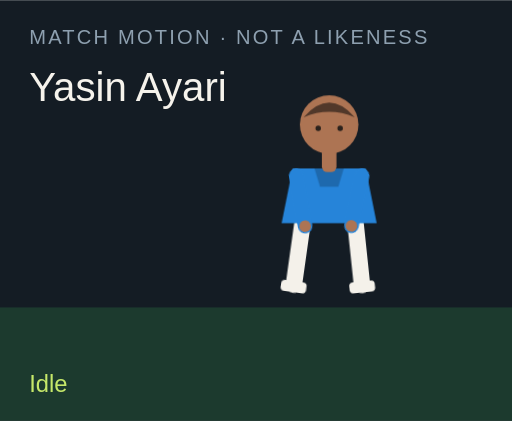
t = 0.00 s
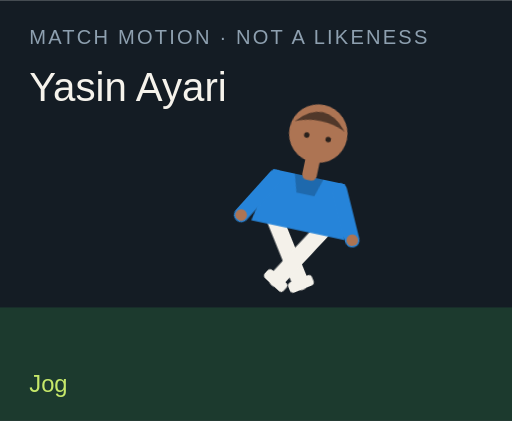
t = 1.50 s
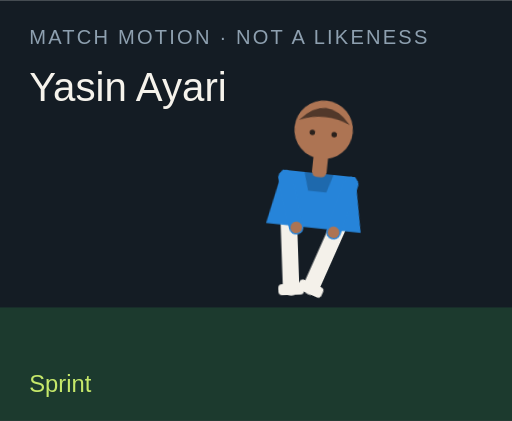
t = 3.00 s
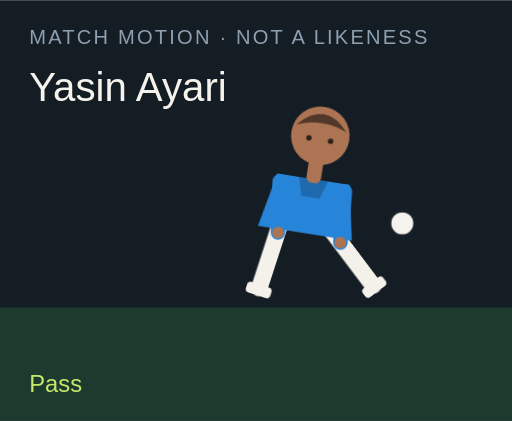
t = 4.50 s
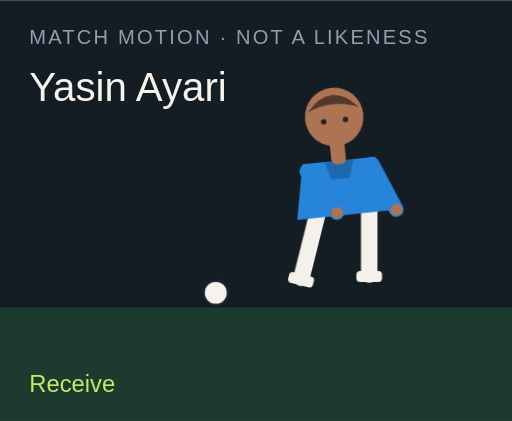
t = 6.00 s
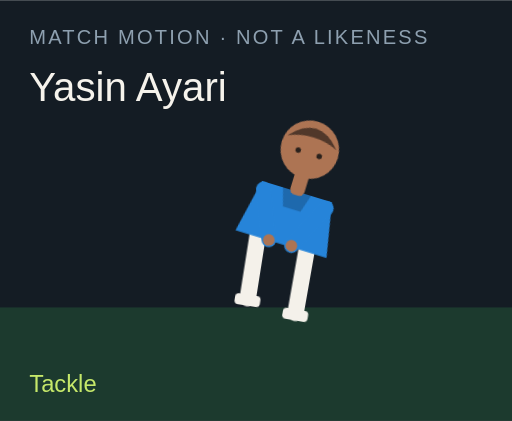
t = 7.50 s

The animated SVG that drew these frames (rendered in a browser with its animation timeline set to each time). Animation: 18 CSS @keyframes rules; one cycle of 9.00 s, repeats indefinitely.

<?xml version="1.0" encoding="UTF-8"?>
<svg xmlns="http://www.w3.org/2000/svg" viewBox="0 0 280 230" role="img">
  <style>@media (prefers-reduced-motion: reduce){animate,animateTransform{display:none}}</style>
  <rect width="280" height="230" fill="#141c24"/>
  <rect y="168" width="280" height="62" fill="#1c3a2e"/>
  <text x="16" y="24" fill="#8ea0b0" font-family="Arial,sans-serif" font-size="11" letter-spacing="1.2">MATCH MOTION · NOT A LIKENESS</text>
  <text x="16" y="55" fill="#f6f3ec" font-family="Impact,sans-serif" font-size="22">Yasin Ayari</text>
  <circle r="7" fill="#f6f3ec" stroke="#172028" stroke-width="2" id="motion-19958" cx="150" cy="160" opacity="0">
    
    
    
  </circle>
  <g transform="translate(132 40)">
    <g id="motion-19980" transform="rotate(0 48 90)">
      
      <g id="motion-19982" transform="translate(0 0)">
        
        <g transform="translate(34 78)"><g id="motion-19984" transform="rotate(8)"><path d="M0 0 V38" stroke="#f4f1ea" stroke-width="9" stroke-linecap="round"/><rect x="-7" y="36" width="14" height="6" rx="2" fill="#f4f1ea"/></g></g>
        <g transform="translate(62 78)"><g id="motion-19986" transform="rotate(-6)"><path d="M0 0 V38" stroke="#f4f1ea" stroke-width="9" stroke-linecap="round"/><rect x="-7" y="36" width="14" height="6" rx="2" fill="#f4f1ea"/></g></g>
        <path d="M28 52 h40 l6 30 H22 Z" fill="#2684d9"/>
        <path d="M40 52 h16 l-3 10 H43 Z" fill="#000" opacity=".2"/>
        <g transform="translate(30 56)"><g id="motion-19988" transform="rotate(-10)"><path d="M0 0 V28" stroke="#2684d9" stroke-width="8" stroke-linecap="round"/><circle cx="0" cy="28" r="3.2" fill="#ad7453"/></g></g>
        <g transform="translate(66 56)"><g id="motion-19990" transform="rotate(12)"><path d="M0 0 V28" stroke="#2684d9" stroke-width="8" stroke-linecap="round"/><circle cx="0" cy="28" r="3.2" fill="#ad7453"/></g></g>
        <rect x="44" y="40" width="8" height="14" rx="3" fill="#ad7453"/>
        <circle cx="48" cy="28" r="16" fill="#ad7453"/>
        <path d="M34 24 Q48 8 62 24 Q48 18 34 24" fill="#51382a"/>
        <circle cx="42" cy="30" r="1.5" fill="#2a211c"/><circle cx="54" cy="30" r="1.5" fill="#2a211c"/>
      </g>
    </g>
  </g>
  <text x="16" y="214" fill="#c6e86a" font-family="Arial,sans-serif" font-size="13" opacity="1" id="motion-19962">Idle</text><text x="16" y="214" fill="#c6e86a" font-family="Arial,sans-serif" font-size="13" opacity="0" id="motion-19964">Jog</text><text x="16" y="214" fill="#c6e86a" font-family="Arial,sans-serif" font-size="13" opacity="0" id="motion-19966">Sprint</text><text x="16" y="214" fill="#c6e86a" font-family="Arial,sans-serif" font-size="13" opacity="0" id="motion-19968">Dribble</text><text x="16" y="214" fill="#c6e86a" font-family="Arial,sans-serif" font-size="13" opacity="0" id="motion-19970">Pass</text><text x="16" y="214" fill="#c6e86a" font-family="Arial,sans-serif" font-size="13" opacity="0" id="motion-19972">Shoot</text><text x="16" y="214" fill="#c6e86a" font-family="Arial,sans-serif" font-size="13" opacity="0" id="motion-19974">Receive</text><text x="16" y="214" fill="#c6e86a" font-family="Arial,sans-serif" font-size="13" opacity="0" id="motion-19976">Tackle</text><text x="16" y="214" fill="#c6e86a" font-family="Arial,sans-serif" font-size="13" opacity="0" id="motion-19978">Arms wide</text>
<style>@keyframes track-19959{0%{cx:150px}11.1%{cx:156px}22.2%{cx:164px}33.300000000000004%{cx:142px}44.4%{cx:190px}55.60000000000001%{cx:250px}66.7%{cx:118px}77.8%{cx:150px}88.9%{cx:150px}100%{cx:150px}}@keyframes track-19960{0%{cy:160px}11.1%{cy:158px}22.2%{cy:154px}33.300000000000004%{cy:156px}44.4%{cy:148px}55.60000000000001%{cy:96px}66.7%{cy:160px}77.8%{cy:160px}88.9%{cy:160px}100%{cy:160px}}@keyframes track-19961{0%{opacity:0}11.1%{opacity:0}22.2%{opacity:0}33.300000000000004%{opacity:1}44.4%{opacity:1}55.60000000000001%{opacity:1}66.7%{opacity:1}77.8%{opacity:0}88.9%{opacity:0}100%{opacity:0}}@keyframes track-19963{0%{opacity:1}11.1%{opacity:0}22.2%{opacity:0}33.300000000000004%{opacity:0}44.4%{opacity:0}55.60000000000001%{opacity:0}66.7%{opacity:0}77.8%{opacity:0}88.9%{opacity:0}100%{opacity:1}}@keyframes track-19965{0%{opacity:0}11.1%{opacity:1}22.2%{opacity:0}33.300000000000004%{opacity:0}44.4%{opacity:0}55.60000000000001%{opacity:0}66.7%{opacity:0}77.8%{opacity:0}88.9%{opacity:0}100%{opacity:0}}@keyframes track-19967{0%{opacity:0}11.1%{opacity:0}22.2%{opacity:1}33.300000000000004%{opacity:0}44.4%{opacity:0}55.60000000000001%{opacity:0}66.7%{opacity:0}77.8%{opacity:0}88.9%{opacity:0}100%{opacity:0}}@keyframes track-19969{0%{opacity:0}11.1%{opacity:0}22.2%{opacity:0}33.300000000000004%{opacity:1}44.4%{opacity:0}55.60000000000001%{opacity:0}66.7%{opacity:0}77.8%{opacity:0}88.9%{opacity:0}100%{opacity:0}}@keyframes track-19971{0%{opacity:0}11.1%{opacity:0}22.2%{opacity:0}33.300000000000004%{opacity:0}44.4%{opacity:1}55.60000000000001%{opacity:0}66.7%{opacity:0}77.8%{opacity:0}88.9%{opacity:0}100%{opacity:0}}@keyframes track-19973{0%{opacity:0}11.1%{opacity:0}22.2%{opacity:0}33.300000000000004%{opacity:0}44.4%{opacity:0}55.60000000000001%{opacity:1}66.7%{opacity:0}77.8%{opacity:0}88.9%{opacity:0}100%{opacity:0}}@keyframes track-19975{0%{opacity:0}11.1%{opacity:0}22.2%{opacity:0}33.300000000000004%{opacity:0}44.4%{opacity:0}55.60000000000001%{opacity:0}66.7%{opacity:1}77.8%{opacity:0}88.9%{opacity:0}100%{opacity:0}}@keyframes track-19977{0%{opacity:0}11.1%{opacity:0}22.2%{opacity:0}33.300000000000004%{opacity:0}44.4%{opacity:0}55.60000000000001%{opacity:0}66.7%{opacity:0}77.8%{opacity:1}88.9%{opacity:0}100%{opacity:0}}@keyframes track-19979{0%{opacity:0}11.1%{opacity:0}22.2%{opacity:0}33.300000000000004%{opacity:0}44.4%{opacity:0}55.60000000000001%{opacity:0}66.7%{opacity:0}77.8%{opacity:0}88.9%{opacity:1}100%{opacity:0}}@keyframes track-19981{0%{transform:rotate(0deg)}11.1%{transform:rotate(8deg)}22.2%{transform:rotate(16deg)}33.300000000000004%{transform:rotate(6deg)}44.4%{transform:rotate(4deg)}55.60000000000001%{transform:rotate(14deg)}66.7%{transform:rotate(-6deg)}77.8%{transform:rotate(34deg)}88.9%{transform:rotate(0deg)}100%{transform:rotate(0deg)}}@keyframes track-19983{0%{transform:translate(0px,0px)}11.1%{transform:translate(0px,-3px)}22.2%{transform:translate(0px,-6px)}33.300000000000004%{transform:translate(0px,-2px)}44.4%{transform:translate(0px,2px)}55.60000000000001%{transform:translate(0px,-4px)}66.7%{transform:translate(0px,1px)}77.8%{transform:translate(0px,10px)}88.9%{transform:translate(0px,-8px)}100%{transform:translate(0px,0px)}}@keyframes track-19985{0%{transform:rotate(8deg)}11.1%{transform:rotate(-26deg)}22.2%{transform:rotate(-42deg)}33.300000000000004%{transform:rotate(-8deg)}44.4%{transform:rotate(6deg)}55.60000000000001%{transform:rotate(12deg)}66.7%{transform:rotate(20deg)}77.8%{transform:rotate(-8deg)}88.9%{transform:rotate(-8deg)}100%{transform:rotate(8deg)}}@keyframes track-19987{0%{transform:rotate(-6deg)}11.1%{transform:rotate(24deg)}22.2%{transform:rotate(38deg)}33.300000000000004%{transform:rotate(18deg)}44.4%{transform:rotate(-38deg)}55.60000000000001%{transform:rotate(-54deg)}66.7%{transform:rotate(6deg)}77.8%{transform:rotate(-22deg)}88.9%{transform:rotate(8deg)}100%{transform:rotate(-6deg)}}@keyframes track-19989{0%{transform:rotate(-10deg)}11.1%{transform:rotate(24deg)}22.2%{transform:rotate(36deg)}33.300000000000004%{transform:rotate(-18deg)}44.4%{transform:rotate(10deg)}55.60000000000001%{transform:rotate(-24deg)}66.7%{transform:rotate(-30deg)}77.8%{transform:rotate(12deg)}88.9%{transform:rotate(-58deg)}100%{transform:rotate(-10deg)}}@keyframes track-19991{0%{transform:rotate(12deg)}11.1%{transform:rotate(-20deg)}22.2%{transform:rotate(-32deg)}33.300000000000004%{transform:rotate(14deg)}44.4%{transform:rotate(-26deg)}55.60000000000001%{transform:rotate(18deg)}66.7%{transform:rotate(-22deg)}77.8%{transform:rotate(-6deg)}88.9%{transform:rotate(58deg)}100%{transform:rotate(12deg)}}@media(prefers-reduced-motion:no-preference){#motion-19958{animation:track-19959 9s linear infinite both,track-19960 9s linear infinite both,track-19961 9s steps(1,end) infinite both}#motion-19962{animation:track-19963 9s steps(1,end) infinite both}#motion-19964{animation:track-19965 9s steps(1,end) infinite both}#motion-19966{animation:track-19967 9s steps(1,end) infinite both}#motion-19968{animation:track-19969 9s steps(1,end) infinite both}#motion-19970{animation:track-19971 9s steps(1,end) infinite both}#motion-19972{animation:track-19973 9s steps(1,end) infinite both}#motion-19974{animation:track-19975 9s steps(1,end) infinite both}#motion-19976{animation:track-19977 9s steps(1,end) infinite both}#motion-19978{animation:track-19979 9s steps(1,end) infinite both}#motion-19980{animation:track-19981 9s linear infinite both}#motion-19982{animation:track-19983 9s linear infinite both}#motion-19984{animation:track-19985 9s linear infinite both}#motion-19986{animation:track-19987 9s linear infinite both}#motion-19988{animation:track-19989 9s linear infinite both}#motion-19990{animation:track-19991 9s linear infinite both}}</style></svg>
